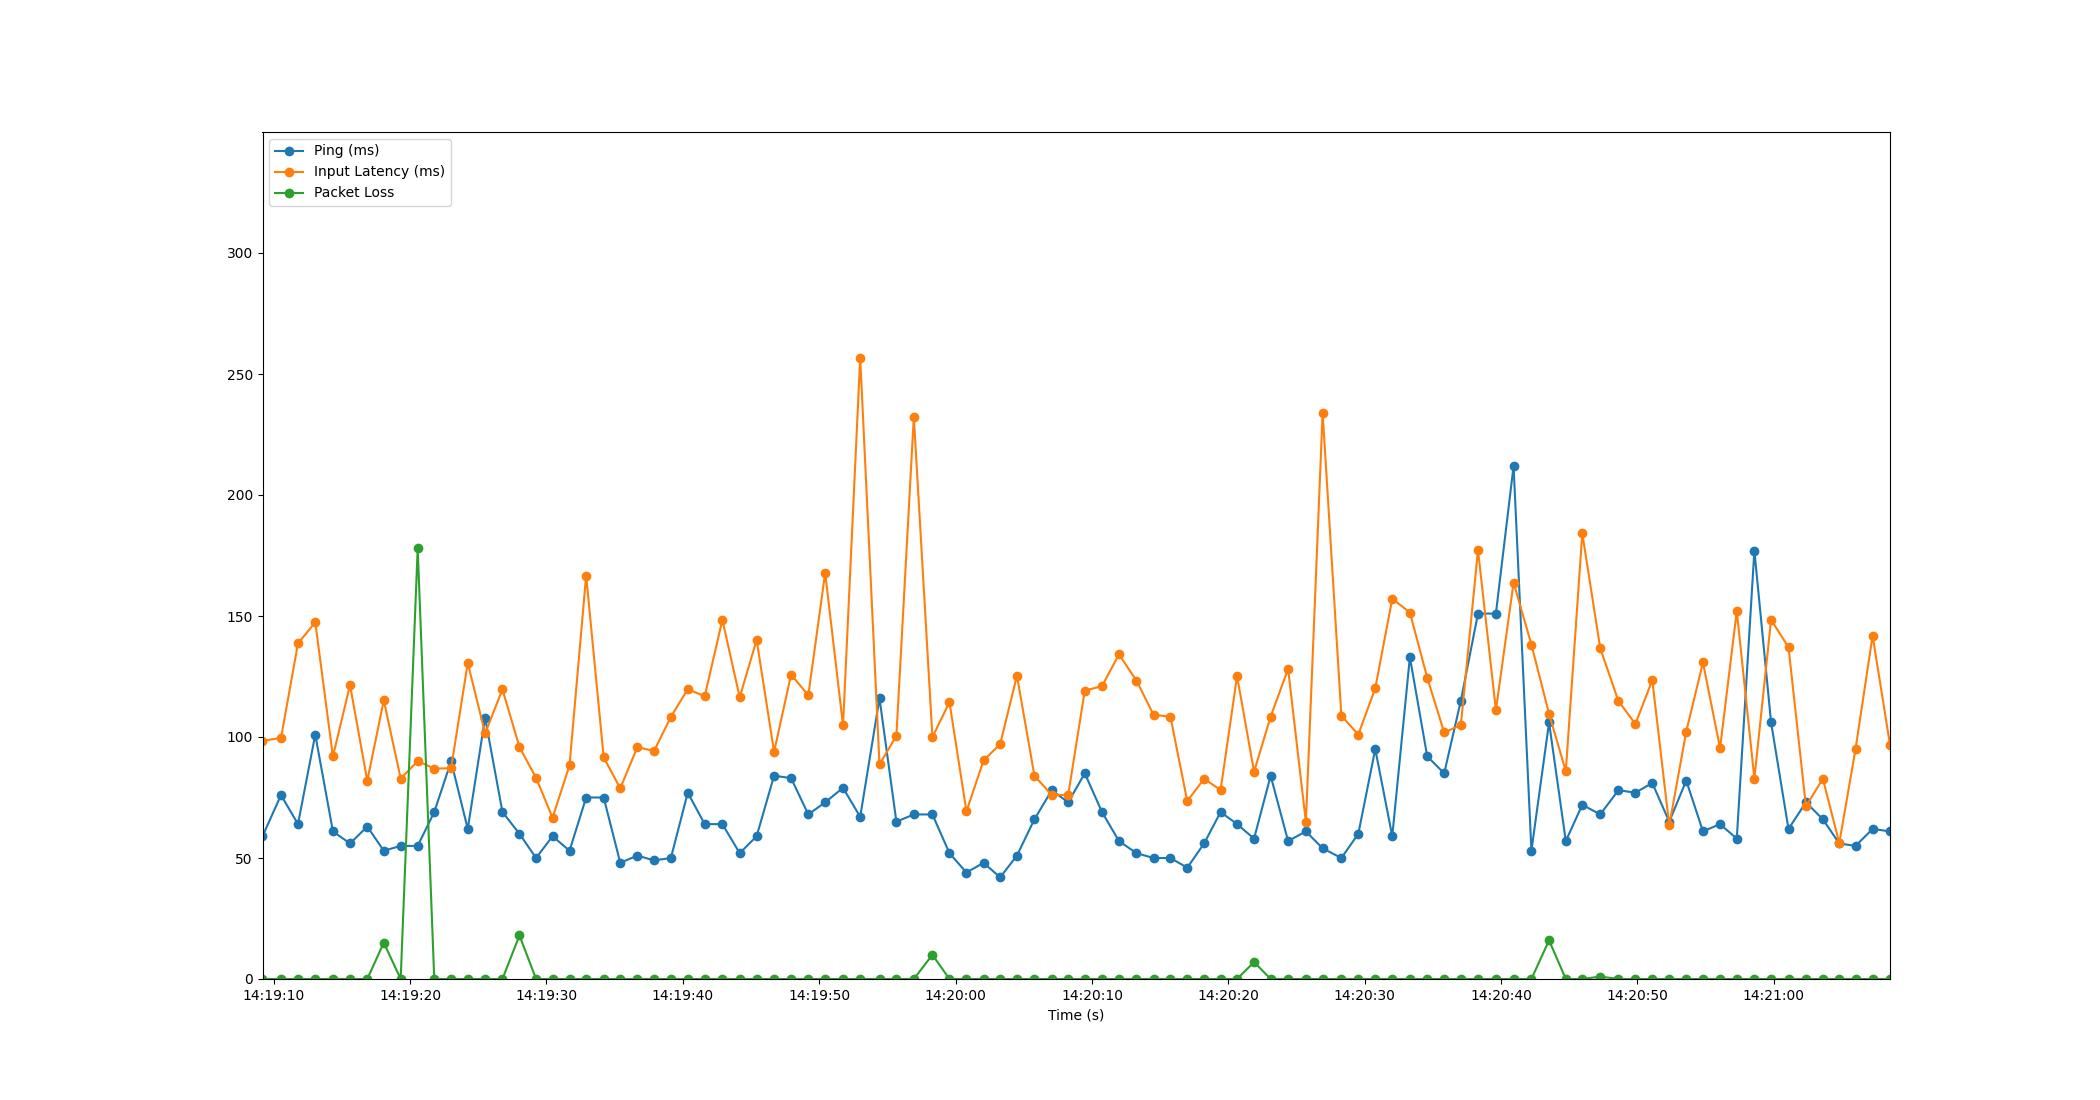

The data file committed next to this chart (first rows):
Time, Timestamp, Ping, Packet Loss, Input Latency
2.6226043701171875e-06, 2023-07-11 14:19:09.174907, 59, 0, 98.41
1.357, 2023-07-11 14:19:10.532011, 76, 0, 99.61
2.602, 2023-07-11 14:19:11.776601, 64, 0, 138.7
3.87, 2023-07-11 14:19:13.045125, 101, 0, 147.4
5.163, 2023-07-11 14:19:14.338323, 61, 0, 91.98
6.418, 2023-07-11 14:19:15.593307, 56, 0, 121.5
7.683, 2023-07-11 14:19:16.858386, 63, 0, 81.88
8.894, 2023-07-11 14:19:18.069028, 53, 15, 115.2
10.13, 2023-07-11 14:19:19.308306, 55, 0, 82.81
11.38, 2023-07-11 14:19:20.554518, 55, 178, 90.07
12.6, 2023-07-11 14:19:21.770549, 69, 0, 86.93
13.83, 2023-07-11 14:19:23.005876, 90, 0, 87.12
15.05, 2023-07-11 14:19:24.226535, 62, 0, 130.6
16.32, 2023-07-11 14:19:25.498078, 108, 0, 101.5
17.6, 2023-07-11 14:19:26.770229, 69, 0, 119.7
18.84, 2023-07-11 14:19:28.018486, 60, 18, 95.84
20.06, 2023-07-11 14:19:29.235872, 50, 0, 83.16
21.27, 2023-07-11 14:19:30.446342, 59, 0, 66.62
22.51, 2023-07-11 14:19:31.689487, 53, 0, 88.33
23.73, 2023-07-11 14:19:32.908396, 75, 0, 166.7
25.02, 2023-07-11 14:19:34.194505, 75, 0, 91.57
26.24, 2023-07-11 14:19:35.410526, 48, 0, 78.79
27.49, 2023-07-11 14:19:36.665771, 51, 0, 95.85
28.71, 2023-07-11 14:19:37.886507, 49, 0, 94.19
29.95, 2023-07-11 14:19:39.122505, 50, 0, 108.3
31.19, 2023-07-11 14:19:40.360066, 77, 0, 119.7
32.43, 2023-07-11 14:19:41.602091, 64, 0, 116.8
33.72, 2023-07-11 14:19:42.897540, 64, 0, 148.4
34.99, 2023-07-11 14:19:44.169581, 52, 0, 116.4
36.24, 2023-07-11 14:19:45.410525, 59, 0, 140.1
37.52, 2023-07-11 14:19:46.690507, 84, 0, 93.86
38.76, 2023-07-11 14:19:47.937121, 83, 0, 125.8
40.03, 2023-07-11 14:19:49.200182, 68, 0, 117.2
41.26, 2023-07-11 14:19:50.435938, 73, 0, 167.8
42.57, 2023-07-11 14:19:51.746486, 79, 0, 104.8
43.83, 2023-07-11 14:19:53.005319, 67, 0, 256.7
45.25, 2023-07-11 14:19:54.421051, 116, 0, 88.65
46.48, 2023-07-11 14:19:55.658515, 65, 0, 100.5
47.76, 2023-07-11 14:19:56.938503, 68, 0, 232.3
49.13, 2023-07-11 14:19:58.301504, 68, 10, 99.94
50.38, 2023-07-11 14:19:59.550418, 52, 0, 114.4
51.62, 2023-07-11 14:20:00.796195, 44, 0, 69.27
52.88, 2023-07-11 14:20:02.051779, 48, 0, 90.31
54.09, 2023-07-11 14:20:03.269417, 42, 0, 97.07
55.32, 2023-07-11 14:20:04.499808, 51, 0, 125.3
56.61, 2023-07-11 14:20:05.781725, 66, 0, 83.92
57.88, 2023-07-11 14:20:07.055648, 78, 0, 76.09
59.08, 2023-07-11 14:20:08.257298, 73, 0, 76.04
60.3, 2023-07-11 14:20:09.474009, 85, 0, 119.1
61.56, 2023-07-11 14:20:10.737170, 69, 0, 121
62.81, 2023-07-11 14:20:11.981044, 57, 0, 134.1
64.09, 2023-07-11 14:20:13.262521, 52, 0, 123.3
65.34, 2023-07-11 14:20:14.513938, 50, 0, 109.2
66.58, 2023-07-11 14:20:15.754192, 50, 0, 108.4
67.82, 2023-07-11 14:20:16.990304, 46, 0, 73.52
69.05, 2023-07-11 14:20:18.225840, 56, 0, 82.73
70.26, 2023-07-11 14:20:19.433315, 69, 0, 78.1
71.47, 2023-07-11 14:20:20.642539, 64, 0, 125.2
72.71, 2023-07-11 14:20:21.887967, 58, 7, 85.62
73.93, 2023-07-11 14:20:23.103625, 84, 0, 108.4
... 36 more rows
